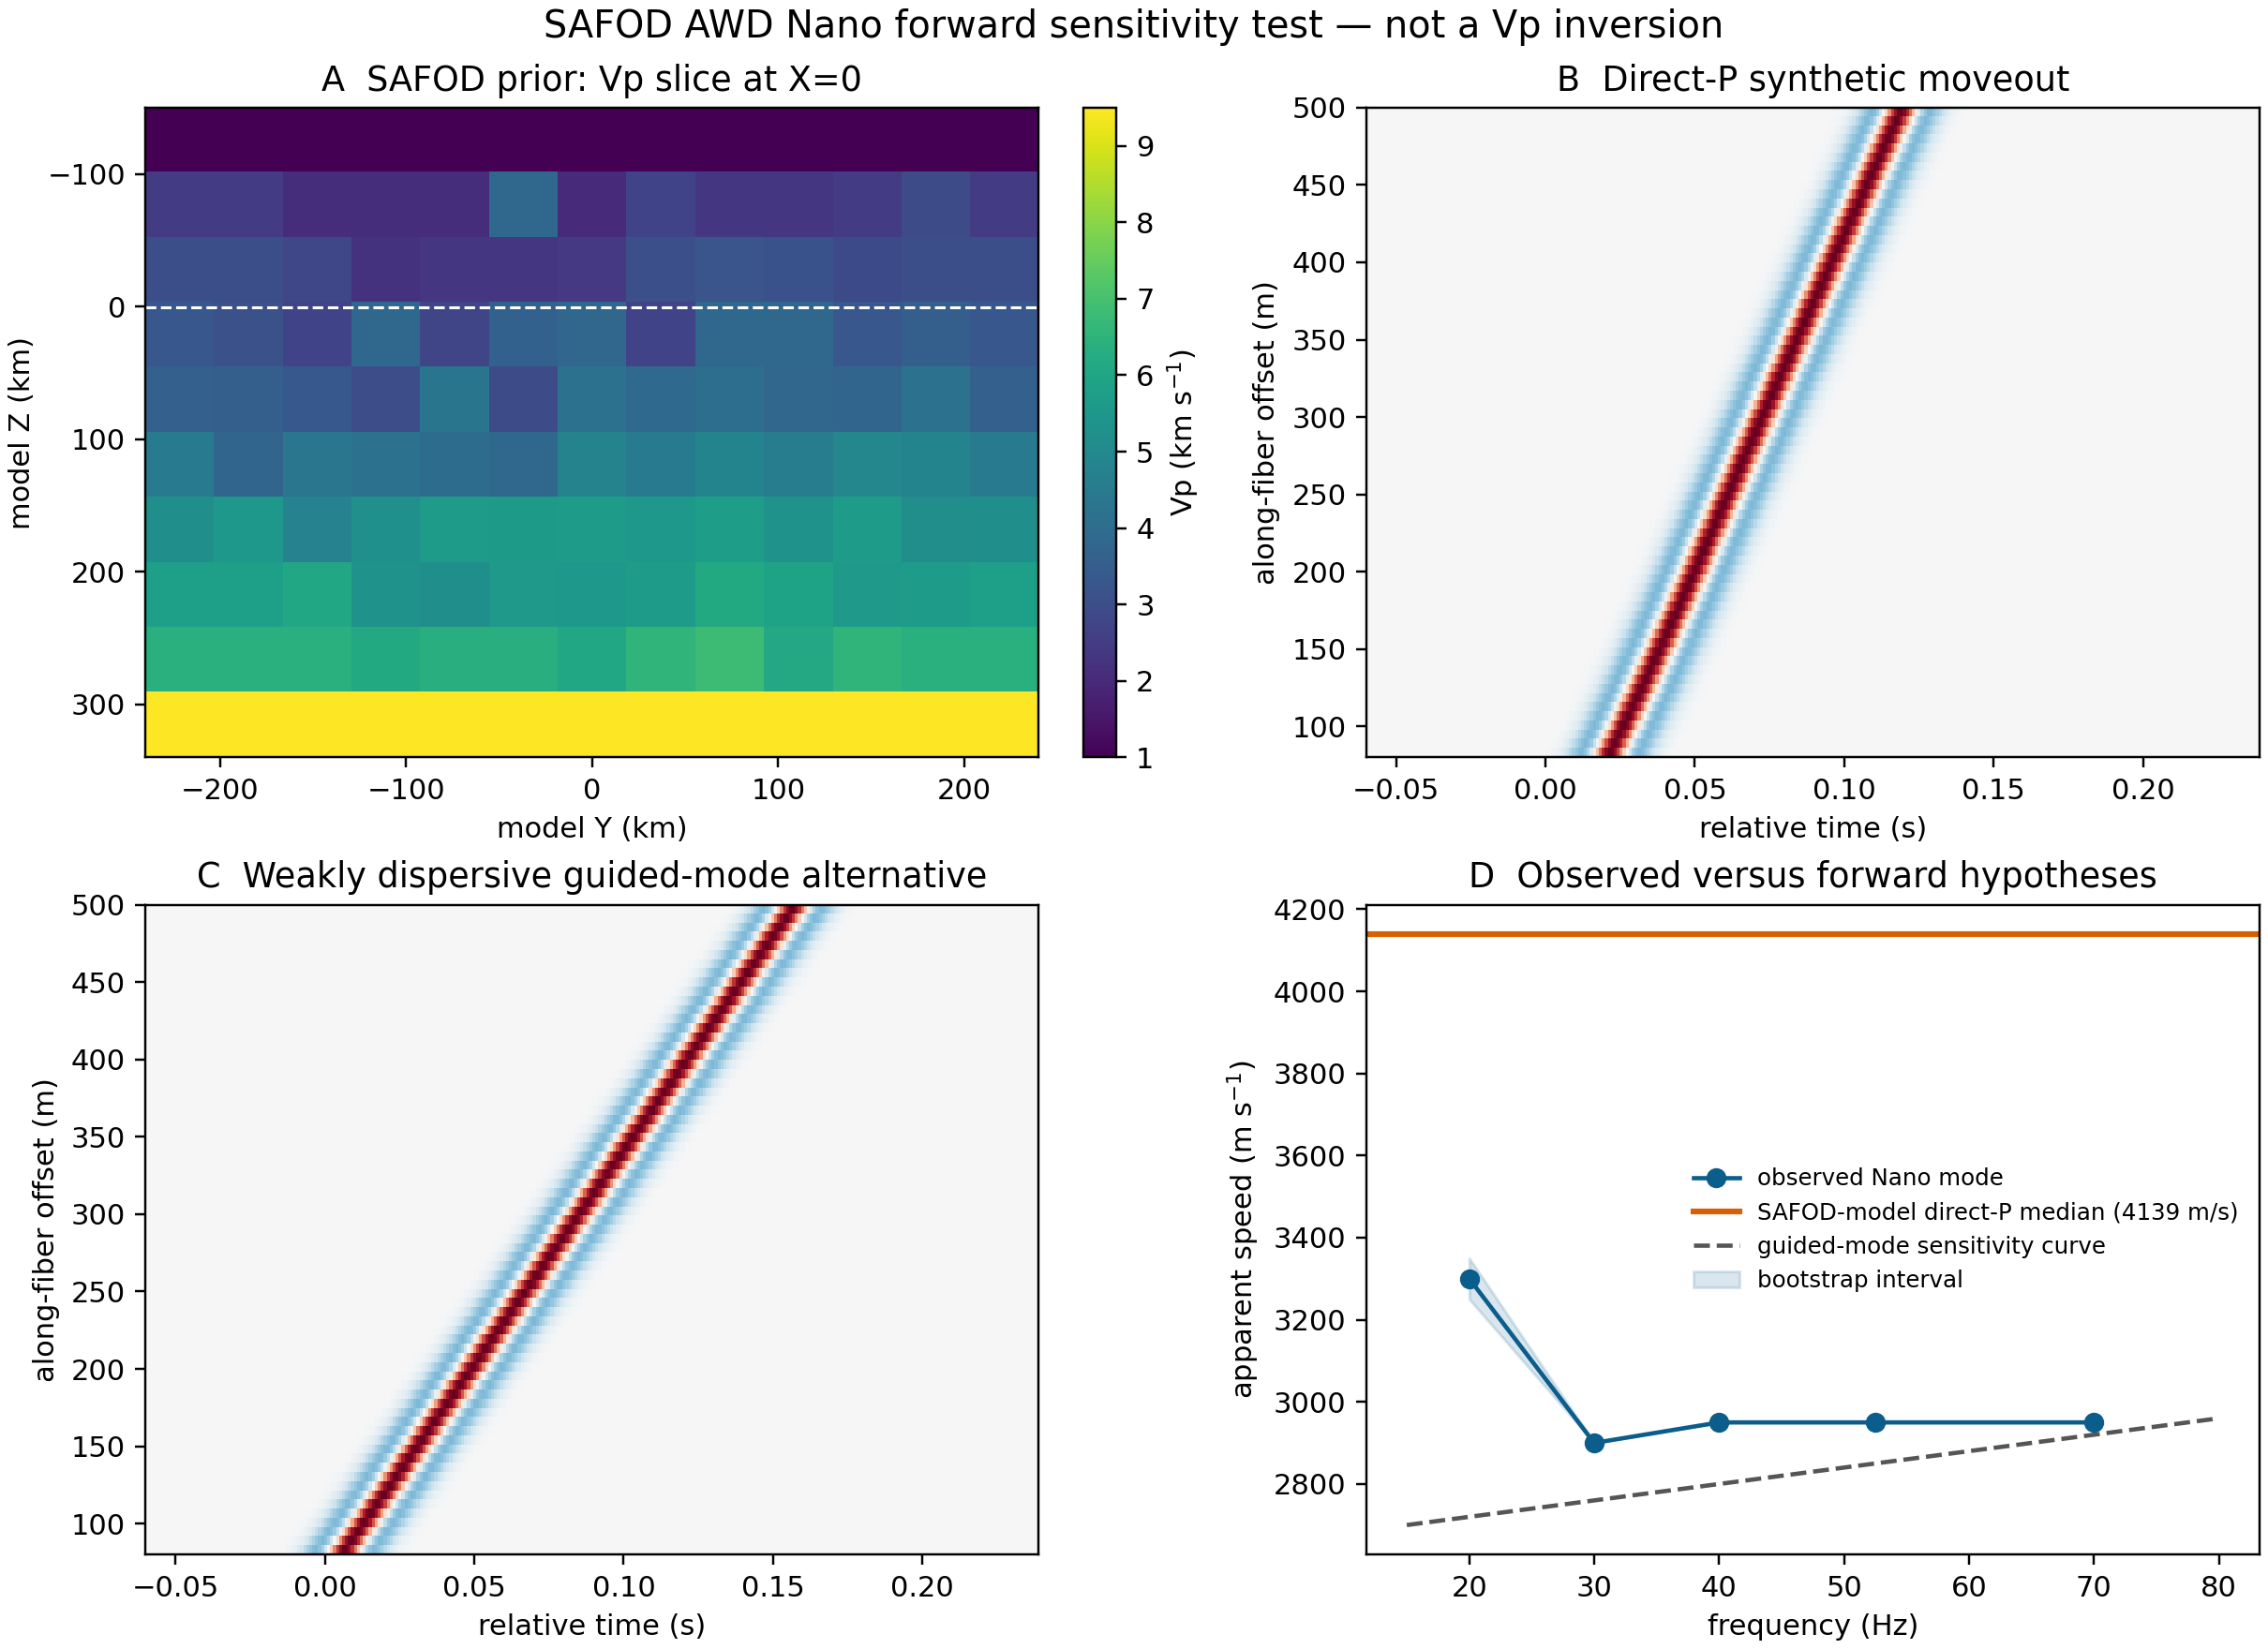

The script that saved this image:
"""Analytical SAFOD-model forward test for Nano mode identification.

This is deliberately a transparent sensitivity calculation, not a Vp inversion
or a full elastic-wave simulation.  It reads the Zhang--Thurber--Bedrosian
SAFOD gridded model, integrates slowness along representative source--receiver
paths, and compares that direct-P prediction with a weakly dispersive guided
mode.  The synthetic DAS panels use the same along-fiber moveout observable
as the dashboard and are intended to answer whether the existing data can
distinguish the two hypotheses.
"""
from pathlib import Path
import numpy as np
import pandas as pd
import matplotlib.pyplot as plt
from scipy.interpolate import RegularGridInterpolator

HERE = Path(__file__).resolve().parent
MODEL = HERE / "vel_model"
OUT = HERE
X = np.array([-240, -6, -3, -1, 0, .7, 1.4, 2, 3, 5, 7, 10, 240.], float)
Y = np.array([-240, -8, -6, -4, -2, -1, 0, 1, 2, 4, 6, 8, 240.], float)
Z = np.array([-150, -.5, 0, .5, 1, 2, 4, 7, 10, 340.], float)
SOURCE = np.array([-.20, 0.0, .50])  # km; representative shallow path
RECEIVER_OFFSET_KM = np.linspace(.08, .50, 71)
OBSERVED = HERE / "nano_mode_identification.csv"


def read_model(name):
    values = np.loadtxt(MODEL / name).reshape(len(Z), len(Y), len(X))
    return values


def integrated_direct_arrival(vp, offsets):
    """Integrate 1/Vp along straight shallow source--receiver paths."""
    interp = RegularGridInterpolator((Z, Y, X), vp, bounds_error=False,
                                     fill_value=None)
    times = []
    mean_v = []
    for offset in offsets:
        receiver = SOURCE + np.array([offset, 0., 0.])
        q = np.linspace(SOURCE, receiver, 401)
        speed = interp(q).astype(float)
        speed = np.maximum(speed, .25)  # model units are km/s
        distance = np.linalg.norm(np.diff(q, axis=0), axis=1)
        times.append(np.sum(distance / ((speed[:-1] + speed[1:]) / 2)))
        mean_v.append(offset / times[-1])
    return np.asarray(times), np.asarray(mean_v)


def ricker(t, f0):
    a = (np.pi * f0 * (t - .045)) ** 2
    return (1 - 2 * a) * np.exp(-a)


def synthetic_section(offsets_m, times, c_of_f=None, f0=40.):
    """Return a simple band-limited synthetic DAS moveout section."""
    q = np.arange(-.06, .24, .001)
    section = np.zeros((len(offsets_m), len(q)))
    if c_of_f is None:
        arrivals = times
    else:
        arrivals = -.022 + offsets_m / (c_of_f(f0) * 1000.)
    for i, arrival in enumerate(arrivals):
        section[i] = ricker(q - arrival + .045, f0)
    return q, section


def main():
    vp = read_model("Vp_model.dat")
    vs = read_model("Vs_model.dat")
    vpvs = read_model("Vpvs_model.dat")
    offsets = RECEIVER_OFFSET_KM
    direct_t, direct_v = integrated_direct_arrival(vp, offsets)
    direct_c = lambda f: np.interp(f, [15, 30, 45, 60, 80],
                                   [np.median(direct_v), np.median(direct_v),
                                    np.median(direct_v), np.median(direct_v),
                                    np.median(direct_v)])
    # A deliberately weakly dispersive alternative, anchored to the observed
    # Nano ridge rather than asserted as a physical tube-wave law.
    guided_c = lambda f: 2.72 + .004 * (f - 20.)
    t, direct_section = synthetic_section(offsets * 1000., direct_t, f0=40.)
    _, guided_section = synthetic_section(offsets * 1000., direct_t,
                                          c_of_f=guided_c, f0=40.)
    observed = pd.read_csv(OBSERVED)
    model_speed = np.median(direct_v) * 1000.
    fig, ax = plt.subplots(2, 2, figsize=(11, 8), constrained_layout=True)
    im = ax[0, 0].imshow(vp[:, :, 6], origin="upper", aspect="auto",
                         extent=[Y[0], Y[-1], Z[-1], Z[0]], cmap="viridis")
    ax[0, 0].axhline(SOURCE[2], color="w", ls="--", lw=1)
    ax[0, 0].set(xlabel="model Y (km)", ylabel="model Z (km)",
                 title="A  SAFOD prior: Vp slice at X=0")
    fig.colorbar(im, ax=ax[0, 0], label="Vp (km s$^{-1}$)")
    extent = [t[0], t[-1], offsets[0] * 1000, offsets[-1] * 1000]
    for axis, section, title in [(ax[0, 1], direct_section,
                                  "B  Direct-P synthetic moveout"),
                                 (ax[1, 0], guided_section,
                                  "C  Weakly dispersive guided-mode alternative")]:
        axis.imshow(section, origin="lower", aspect="auto", extent=extent,
                    cmap="RdBu_r", vmin=-1, vmax=1)
        axis.set(xlabel="relative time (s)", ylabel="along-fiber offset (m)",
                 title=title)
    freq = observed.band_center_hz.to_numpy()
    ax[1, 1].plot(freq, observed.population_speed_mps, "o-", color="#0b5d8b",
                   label="observed Nano mode")
    ax[1, 1].axhline(model_speed, color="#d95f02", lw=2,
                     label=f"SAFOD-model direct-P median ({model_speed:.0f} m/s)")
    ff = np.linspace(15, 80, 200)
    ax[1, 1].plot(ff, guided_c(ff) * 1000, "--", color="#555555",
                   label="guided-mode sensitivity curve")
    ax[1, 1].fill_between(freq, observed.bootstrap_speed_p2p5_mps,
                          observed.bootstrap_speed_p97p5_mps,
                          color="#0b5d8b", alpha=.15, label="bootstrap interval")
    ax[1, 1].set(xlabel="frequency (Hz)", ylabel="apparent speed (m s$^{-1}$)",
                 title="D  Observed versus forward hypotheses")
    ax[1, 1].legend(frameon=False, fontsize=8)
    fig.suptitle("SAFOD AWD Nano forward sensitivity test — not a Vp inversion",
                 fontsize=13)
    fig.savefig(OUT / "safod_forward_model.png", dpi=220)
    np.savez(OUT / "safod_forward_model.npz", x_km=X, y_km=Y, z_km=Z,
             vp_km_s=vp, vs_km_s=vs, vpvs=vpvs, offsets_km=offsets,
             direct_arrival_s=direct_t, direct_speed_km_s=direct_v,
             guided_frequency_hz=ff, guided_speed_km_s=guided_c(ff))
    (OUT / "safod_forward_model.txt").write_text(
        "SAFOD AWD Nano forward sensitivity test\n"
        "========================================\n"
        "Model: Vp_model.dat, Vs_model.dat, Vpvs_model.dat; coordinates parsed from MOD.head.\n"
        f"Grid: {len(X)} x {len(Y)} x {len(Z)} padded nodes; units km and km/s.\n"
        f"Representative straight path: source {SOURCE.tolist()} km, offsets {offsets[0]:.2f}-{offsets[-1]:.2f} km.\n"
        f"Median integrated direct-P speed: {model_speed:.1f} m/s; range {direct_v.min()*1000:.1f}-{direct_v.max()*1000:.1f} m/s.\n"
        "Guided alternative: c(f)=2.72+0.004(f-20) km/s, a sensitivity hypothesis anchored near the observed ridge.\n"
        "Interpretation: this calculation tests identifiability and geometry sensitivity; it does not invert Vp or prove a phase.\n"
    )
    print(f"Saved {OUT/'safod_forward_model.png'}; median direct-P {model_speed:.1f} m/s")


if __name__ == "__main__":
    main()
